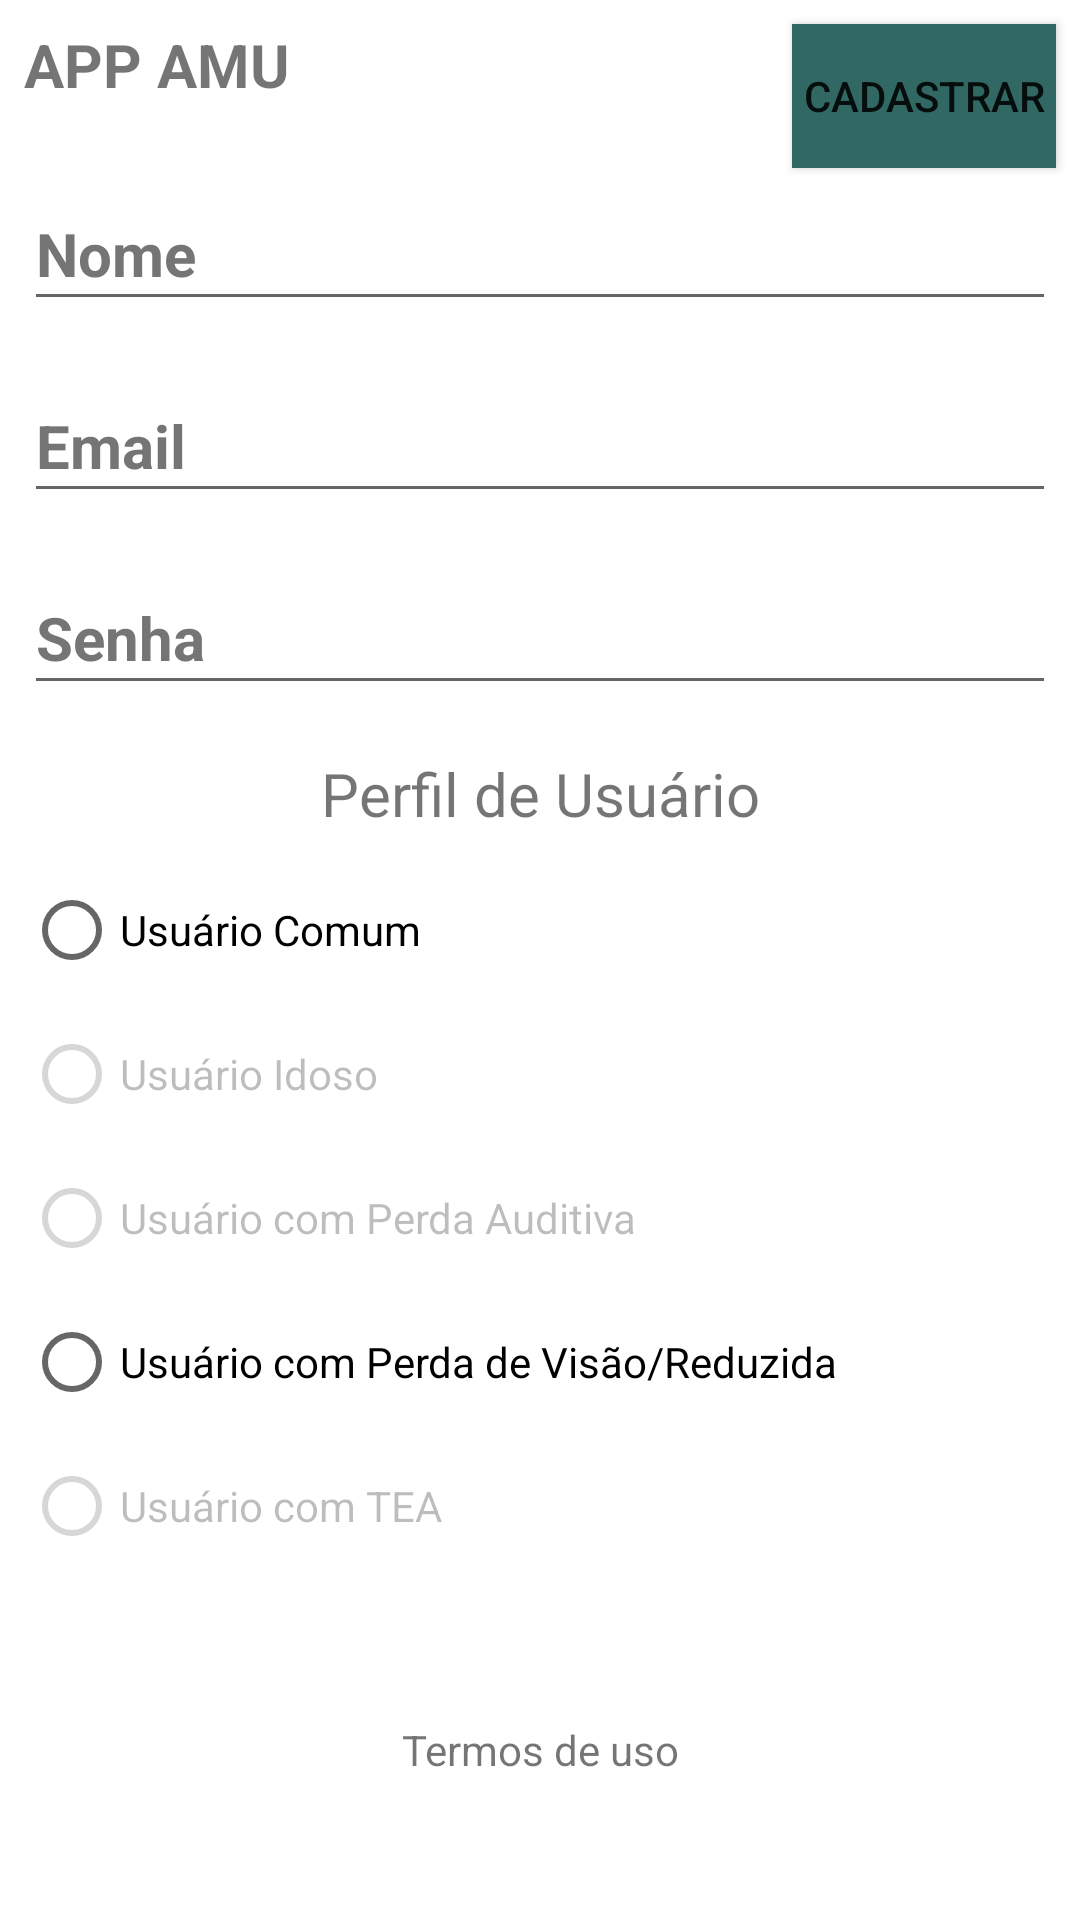

Reconstruct the res/layout file that produces this screen, plus the resources it refers to.
<!-- AndroidManifest.xml: application theme Theme.Amu -->
<!-- res/layout/activity_usuario2.xml -->
<?xml version="1.0" encoding="utf-8"?>
<androidx.constraintlayout.widget.ConstraintLayout xmlns:android="http://schemas.android.com/apk/res/android"
    xmlns:app="http://schemas.android.com/apk/res-auto"
    xmlns:tools="http://schemas.android.com/tools"
    android:layout_width="match_parent"
    android:layout_height="wrap_content"
    tools:context=".activity.UsuarioActivity">

    <Button
        android:id="@+id/buttonCadastrar"
        android:layout_width="0dp"
        android:layout_height="wrap_content"
        android:layout_marginTop="8dp"
        android:layout_marginEnd="8dp"
        android:background="@color/colorPrimary"
        android:text="@string/cadastrar"
        android:textSize="14sp"
        app:layout_constraintEnd_toEndOf="parent"
        app:layout_constraintTop_toTopOf="parent" />

    <EditText
        android:id="@+id/editNome"
        android:layout_width="0dp"
        android:layout_height="wrap_content"
        android:layout_marginStart="8dp"
        android:layout_marginTop="24dp"
        android:layout_marginEnd="8dp"
        android:layout_marginBottom="8dp"
        android:autofillHints=""
        android:drawableStart="@drawable/ic_pessoa_cinza_24dp"
        android:drawablePadding="5dp"
        android:ems="10"
        android:hint="@string/nome"
        android:inputType="textPersonName"
        android:minHeight="48dp"
        android:textColorHint="#757575"
        android:textSize="20sp"
        android:textStyle="bold"
        app:layout_constraintBottom_toTopOf="@+id/editEmail"
        app:layout_constraintEnd_toEndOf="parent"
        app:layout_constraintStart_toStartOf="parent"
        app:layout_constraintTop_toBottomOf="@+id/textView24" />

    <EditText
        android:id="@+id/editEmail"
        android:layout_width="0dp"
        android:layout_height="wrap_content"
        android:layout_marginStart="8dp"
        android:layout_marginTop="8dp"
        android:layout_marginEnd="8dp"
        android:layout_marginBottom="8dp"
        android:autofillHints=""
        android:drawableStart="@drawable/ic_email_cinza_24dp"
        android:drawablePadding="5dp"
        android:ems="10"
        android:hint="@string/email"
        android:inputType="textEmailAddress"
        android:minHeight="48dp"
        android:textColorHint="#757575"
        android:textSize="20sp"
        android:textStyle="bold"
        app:layout_constraintBottom_toTopOf="@+id/editSenha"
        app:layout_constraintEnd_toEndOf="parent"
        app:layout_constraintStart_toStartOf="parent"
        app:layout_constraintTop_toBottomOf="@+id/editNome" />

    <EditText
        android:id="@+id/editSenha"
        android:layout_width="0dp"
        android:layout_height="wrap_content"
        android:layout_marginStart="8dp"
        android:layout_marginTop="8dp"
        android:layout_marginEnd="8dp"
        android:layout_marginBottom="8dp"
        android:autofillHints=""
        android:drawableStart="@drawable/ic_cadeado_cinza_24dp"
        android:drawablePadding="5dp"
        android:ems="10"
        android:hint="@string/senha"
        android:inputType="textPassword"
        android:minHeight="48dp"
        android:textColorHint="#757575"
        android:textSize="20sp"
        android:textStyle="bold"
        app:layout_constraintBottom_toTopOf="@+id/txvPerfilUsuario"
        app:layout_constraintEnd_toEndOf="parent"
        app:layout_constraintStart_toStartOf="parent"
        app:layout_constraintTop_toBottomOf="@+id/editEmail" />

    <TextView
        android:id="@+id/txvPerfilUsuario"
        android:layout_width="wrap_content"
        android:layout_height="wrap_content"
        android:layout_marginStart="8dp"
        android:layout_marginTop="8dp"
        android:layout_marginEnd="8dp"
        android:layout_marginBottom="8dp"
        android:text="@string/perfil_usuario"
        android:textSize="20sp"
        app:layout_constraintBottom_toTopOf="@+id/rgTipoPerfil"
        app:layout_constraintEnd_toEndOf="parent"
        app:layout_constraintStart_toStartOf="parent"
        app:layout_constraintTop_toBottomOf="@+id/editSenha" />

    <TextView
        android:id="@+id/txvTermoUso"
        android:layout_width="wrap_content"
        android:layout_height="wrap_content"
        android:layout_marginTop="8dp"
        android:layout_marginBottom="8dp"
        android:text="@string/termos_de_uso"
        android:textSize="14sp"
        app:layout_constraintBottom_toBottomOf="parent"
        app:layout_constraintEnd_toEndOf="parent"
        app:layout_constraintStart_toStartOf="parent"
        app:layout_constraintTop_toBottomOf="@+id/rgTipoPerfil" />

    <RadioGroup
        android:id="@+id/rgTipoPerfil"
        android:layout_width="0dp"
        android:layout_height="wrap_content"
        android:layout_marginStart="8dp"
        android:layout_marginTop="8dp"
        android:layout_marginEnd="8dp"
        app:layout_constraintEnd_toEndOf="parent"
        app:layout_constraintStart_toStartOf="parent"
        app:layout_constraintTop_toBottomOf="@+id/txvPerfilUsuario">

        <RadioButton
            android:id="@+id/rbUsuarioComum"
            android:layout_width="match_parent"
            android:layout_height="wrap_content"
            android:text="@string/usuario_comum"
            android:textSize="14sp" />

        <RadioButton
            android:id="@+id/rbUsuarioIdoso"
            android:layout_width="match_parent"
            android:layout_height="wrap_content"
            android:enabled="false"
            android:text="@string/usuario_idoso"
            android:textSize="14sp" />

        <RadioButton
            android:id="@+id/rbUsuarioSurdoMudo"
            android:layout_width="match_parent"
            android:layout_height="wrap_content"
            android:enabled="false"
            android:text="@string/usuario_surdo_e_mudo"
            android:textSize="14sp" />

        <RadioButton
            android:id="@+id/rbUsuarioPerdaVisao"
            android:layout_width="match_parent"
            android:layout_height="wrap_content"
            android:text="@string/usuario_com_perda_de_visao_reduzida"
            android:textSize="14sp" />

        <RadioButton
            android:id="@+id/rbUsuarioTea"
            android:layout_width="match_parent"
            android:layout_height="wrap_content"
            android:enabled="false"
            android:text="@string/usuario_com_tea"
            android:textSize="14sp" />

    </RadioGroup>

    <TextView
        android:id="@+id/textView24"
        android:layout_width="0dp"
        android:layout_height="wrap_content"
        android:layout_marginStart="8dp"
        android:layout_marginTop="8dp"
        android:text="APP AMU"
        android:textSize="20sp"
        android:textStyle="bold"
        app:layout_constraintStart_toStartOf="parent"
        app:layout_constraintTop_toTopOf="parent" />

</androidx.constraintlayout.widget.ConstraintLayout>
<!-- resources referenced by this layout -->
<resources>
  <color name="colorPrimary">#316864</color>
  <string name="cadastrar">Cadastrar</string>
  <string name="email">Email</string>
  <string name="nome">Nome</string>
  <string name="perfil_usuario">Perfil de Usuário</string>
  <string name="senha">Senha</string>
  <string name="termos_de_uso">Termos de uso</string>
  <string name="usuario_com_perda_de_visao_reduzida">Usuário com Perda de Visão/Reduzida</string>
  <string name="usuario_com_tea">Usuário com TEA</string>
  <string name="usuario_comum">Usuário Comum</string>
  <string name="usuario_idoso">Usuário Idoso</string>
  <string name="usuario_surdo_e_mudo">Usuário com Perda Auditiva</string>
  <style name="Theme.Amu" parent="Theme.MaterialComponents.DayNight.DarkActionBar">
          
          <item name="colorPrimary">@color/teal_200</item>
          <item name="colorPrimaryVariant">@color/teal_700</item>
          <item name="colorOnPrimary">@color/white</item>
          
          <item name="colorSecondary">@color/teal_200</item>
          <item name="colorSecondaryVariant">@color/teal_700</item>
          <item name="colorOnSecondary">@color/black</item>
          
          <item name="android:statusBarColor">?attr/colorPrimaryVariant</item>
          
      </style>
  <color name="teal_200">#316864</color>
  <color name="teal_700">#034f4f</color>
  <color name="white">#FFFFFFFF</color>
  <color name="black">#FF000000</color>
</resources>
